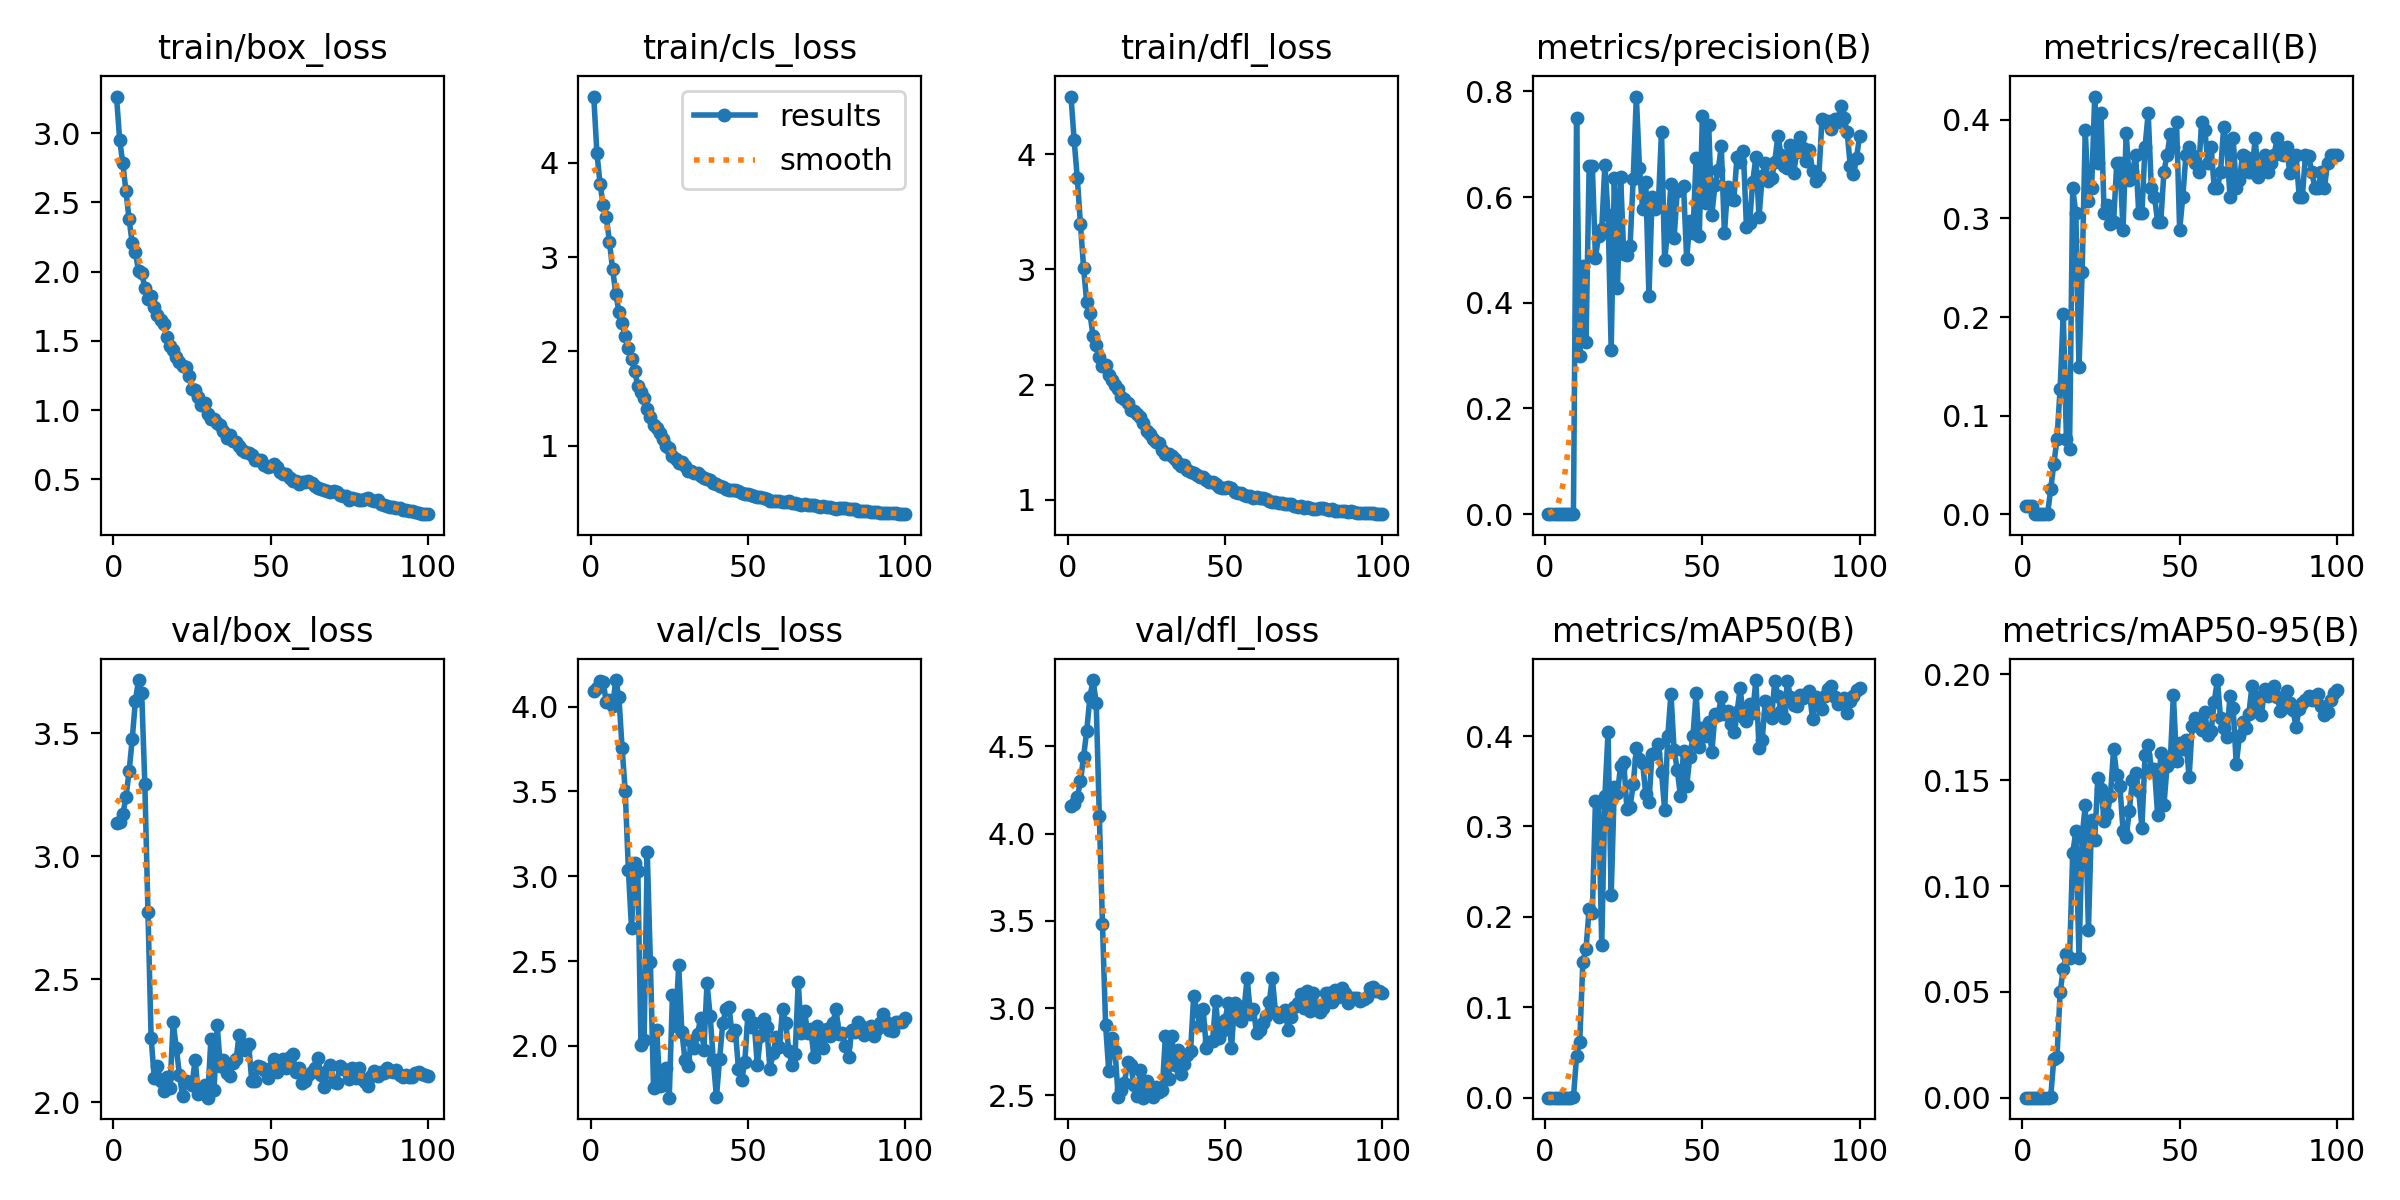

Source data for this figure (header and first rows):
epoch, time, train/box_loss, train/cls_loss, train/dfl_loss, metrics/precision(B), metrics/recall(B), metrics/mAP50(B), metrics/mAP50-95(B), val/box_loss, val/cls_loss, val/dfl_loss, lr/pg0, lr/pg1, lr/pg2
1, 0.9013, 3.264, 4.704, 4.502, 9e-05, 0.00847, 4e-05, 1e-05, 3.134, 4.09, 4.159, 0.00022, 0.00022, 0.00022
2, 1.768, 2.951, 4.105, 4.121, 9e-05, 0.00847, 4e-05, 1e-05, 3.141, 4.11, 4.169, 0.0004554, 0.0004554, 0.0004554
3, 2.636, 2.781, 3.78, 3.791, 9e-05, 0.00847, 4e-05, 0, 3.17, 4.151, 4.208, 0.0006861, 0.0006861, 0.0006861
4, 3.43, 2.581, 3.549, 3.393, 0, 0, 0, 0, 3.24, 4.144, 4.299, 0.0009121, 0.0009121, 0.0009121
5, 4.193, 2.376, 3.427, 3.013, 0, 0, 0, 0, 3.345, 4.025, 4.441, 0.001133, 0.001133, 0.001133
6, 4.974, 2.204, 3.158, 2.715, 0, 0, 0, 0, 3.477, 4.037, 4.59, 0.00135, 0.00135, 0.00135
7, 5.724, 2.142, 2.87, 2.625, 0, 0, 0, 0, 3.632, 4.001, 4.781, 0.001561, 0.001561, 0.001561
8, 6.477, 2.003, 2.614, 2.421, 0, 0, 0, 0, 3.716, 4.156, 4.88, 0.001768, 0.001768, 0.001768
9, 7.23, 1.989, 2.423, 2.341, 0.00076, 0.02542, 0.00039, 0.00018, 3.665, 4.054, 4.751, 0.001842, 0.001842, 0.001842
10, 8.035, 1.885, 2.302, 2.239, 0.7491, 0.05063, 0.04581, 0.01847, 3.294, 3.756, 4.098, 0.001822, 0.001822, 0.001822
11, 8.857, 1.799, 2.159, 2.165, 0.2994, 0.07627, 0.06172, 0.01929, 2.772, 3.503, 3.479, 0.001802, 0.001802, 0.001802
12, 9.662, 1.825, 2.039, 2.173, 0.4691, 0.1271, 0.1502, 0.0498, 2.263, 3.039, 2.902, 0.001782, 0.001782, 0.001782
13, 10.44, 1.746, 1.923, 2.087, 0.3254, 0.2034, 0.1647, 0.06087, 2.097, 2.693, 2.638, 0.001762, 0.001762, 0.001762
14, 11.2, 1.683, 1.79, 2.039, 0.6596, 0.07627, 0.2092, 0.06806, 2.146, 3.075, 2.83, 0.001743, 0.001743, 0.001743
15, 11.97, 1.65, 1.638, 1.997, 0.6595, 0.06578, 0.204, 0.06611, 2.088, 3.032, 2.752, 0.001723, 0.001723, 0.001723
16, 12.67, 1.621, 1.575, 1.959, 0.4855, 0.3305, 0.328, 0.1155, 2.045, 2.006, 2.49, 0.001703, 0.001703, 0.001703
17, 13.43, 1.525, 1.507, 1.89, 0.5263, 0.3051, 0.3271, 0.1259, 2.101, 2.038, 2.53, 0.001683, 0.001683, 0.001683
18, 14.19, 1.465, 1.389, 1.879, 0.5393, 0.1489, 0.1691, 0.06611, 2.056, 3.142, 2.571, 0.001663, 0.001663, 0.001663
19, 14.9, 1.437, 1.304, 1.837, 0.6612, 0.2458, 0.3336, 0.1234, 2.324, 2.495, 2.692, 0.001644, 0.001644, 0.001644
20, 15.65, 1.383, 1.217, 1.777, 0.5667, 0.3898, 0.4043, 0.1383, 2.221, 1.755, 2.674, 0.001624, 0.001624, 0.001624
21, 16.46, 1.349, 1.188, 1.774, 0.3109, 0.3174, 0.2243, 0.07925, 2.112, 2.096, 2.556, 0.001604, 0.001604, 0.001604
22, 17.23, 1.317, 1.13, 1.745, 0.6361, 0.3305, 0.3437, 0.1313, 2.023, 1.762, 2.497, 0.001584, 0.001584, 0.001584
23, 17.95, 1.308, 1.067, 1.723, 0.4279, 0.4237, 0.3368, 0.1219, 2.086, 1.771, 2.642, 0.001564, 0.001564, 0.001564
24, 18.66, 1.246, 1.001, 1.671, 0.6387, 0.3559, 0.3674, 0.1513, 2.083, 1.871, 2.486, 0.001545, 0.001545, 0.001545
25, 19.44, 1.156, 0.9793, 1.595, 0.4915, 0.4068, 0.3713, 0.1458, 2.071, 1.695, 2.582, 0.001525, 0.001525, 0.001525
26, 20.15, 1.144, 0.8925, 1.571, 0.4902, 0.3051, 0.3199, 0.1307, 2.172, 2.299, 2.538, 0.001505, 0.001505, 0.001505
27, 20.85, 1.095, 0.8573, 1.532, 0.5071, 0.3139, 0.3216, 0.1341, 2.032, 2.115, 2.489, 0.001485, 0.001485, 0.001485
28, 21.59, 1.038, 0.8174, 1.5, 0.6343, 0.294, 0.3466, 0.1427, 2.054, 2.477, 2.545, 0.001465, 0.001465, 0.001465
29, 22.34, 1.05, 0.8277, 1.489, 0.7901, 0.2966, 0.387, 0.1648, 2.071, 2.085, 2.521, 0.001446, 0.001446, 0.001446
30, 23.16, 0.9744, 0.7865, 1.436, 0.6546, 0.3559, 0.3751, 0.1525, 2.018, 1.919, 2.529, 0.001426, 0.001426, 0.001426
31, 23.9, 0.9374, 0.7364, 1.396, 0.5764, 0.3559, 0.3699, 0.1473, 2.257, 1.88, 2.838, 0.001406, 0.001406, 0.001406
32, 24.66, 0.9376, 0.7308, 1.401, 0.6282, 0.2881, 0.3357, 0.1262, 2.049, 2.032, 2.592, 0.001386, 0.001386, 0.001386
33, 25.42, 0.91, 0.7061, 1.383, 0.4122, 0.3864, 0.3274, 0.1234, 2.312, 1.987, 2.84, 0.001366, 0.001366, 0.001366
34, 26.18, 0.8923, 0.7133, 1.358, 0.6008, 0.339, 0.3807, 0.1356, 2.148, 2.07, 2.673, 0.001347, 0.001347, 0.001347
35, 26.93, 0.8508, 0.6812, 1.32, 0.577, 0.3475, 0.3811, 0.1502, 2.171, 2.168, 2.759, 0.001327, 0.001327, 0.001327
36, 27.67, 0.8007, 0.655, 1.291, 0.5877, 0.3644, 0.3911, 0.1535, 2.12, 1.978, 2.621, 0.001307, 0.001307, 0.001307
37, 28.43, 0.8163, 0.6493, 1.303, 0.7236, 0.3051, 0.3605, 0.1447, 2.106, 2.369, 2.678, 0.001287, 0.001287, 0.001287
38, 29.17, 0.7774, 0.6366, 1.257, 0.4804, 0.3056, 0.318, 0.1274, 2.158, 2.178, 2.729, 0.001267, 0.001267, 0.001267
39, 29.9, 0.7661, 0.6059, 1.243, 0.5391, 0.3729, 0.4, 0.1618, 2.174, 1.916, 2.751, 0.001248, 0.001248, 0.001248
40, 30.66, 0.7413, 0.5953, 1.23, 0.6242, 0.4068, 0.447, 0.1668, 2.273, 1.698, 3.07, 0.001228, 0.001228, 0.001228
41, 31.51, 0.7144, 0.5691, 1.216, 0.5224, 0.3305, 0.3851, 0.1555, 2.238, 1.923, 2.981, 0.001208, 0.001208, 0.001208
42, 32.27, 0.6946, 0.5575, 1.201, 0.6108, 0.322, 0.363, 0.1554, 2.212, 2.134, 2.901, 0.001188, 0.001188, 0.001188
43, 33.01, 0.6902, 0.5428, 1.195, 0.6128, 0.2966, 0.3343, 0.1336, 2.236, 2.217, 2.994, 0.001168, 0.001168, 0.001168
44, 33.76, 0.6738, 0.5312, 1.174, 0.6208, 0.2966, 0.3833, 0.1628, 2.084, 2.227, 2.771, 0.001149, 0.001149, 0.001149
45, 34.53, 0.6418, 0.5322, 1.151, 0.4823, 0.3475, 0.3443, 0.1381, 2.086, 2.066, 2.807, 0.001129, 0.001129, 0.001129
46, 35.29, 0.6412, 0.5293, 1.152, 0.5539, 0.3644, 0.3774, 0.1568, 2.149, 2.097, 2.813, 0.001109, 0.001109, 0.001109
47, 36.03, 0.6389, 0.5212, 1.139, 0.5319, 0.3853, 0.4004, 0.1585, 2.142, 1.864, 3.039, 0.001089, 0.001089, 0.001089
48, 36.79, 0.5998, 0.4974, 1.114, 0.6745, 0.3729, 0.4473, 0.1903, 2.129, 1.797, 2.83, 0.001069, 0.001069, 0.001069
49, 37.6, 0.5907, 0.4899, 1.106, 0.5256, 0.3983, 0.3878, 0.1591, 2.097, 1.903, 2.871, 0.00105, 0.00105, 0.00105
50, 38.36, 0.5928, 0.4854, 1.103, 0.7538, 0.2881, 0.4093, 0.1675, 2.138, 2.185, 2.934, 0.00103, 0.00103, 0.00103
51, 39.09, 0.6118, 0.4776, 1.11, 0.5888, 0.322, 0.4, 0.1646, 2.177, 2.115, 3.031, 0.00101, 0.00101, 0.00101
52, 39.85, 0.5869, 0.4622, 1.101, 0.7361, 0.3644, 0.4154, 0.1691, 2.121, 2.136, 2.768, 0.0009902, 0.0009902, 0.0009902
53, 40.61, 0.5493, 0.4574, 1.071, 0.5663, 0.3729, 0.382, 0.1515, 2.167, 1.885, 3.029, 0.0009704, 0.0009704, 0.0009704
54, 41.38, 0.5404, 0.457, 1.062, 0.6231, 0.3642, 0.424, 0.1757, 2.177, 2.058, 3.014, 0.0009506, 0.0009506, 0.0009506
55, 42.13, 0.5399, 0.4415, 1.056, 0.6506, 0.3559, 0.4234, 0.1794, 2.137, 2.16, 2.928, 0.0009308, 0.0009308, 0.0009308
56, 42.88, 0.5101, 0.4324, 1.04, 0.6957, 0.3475, 0.4431, 0.1757, 2.182, 2.115, 2.993, 0.000911, 0.000911, 0.000911
57, 43.64, 0.488, 0.4147, 1.03, 0.531, 0.3983, 0.4242, 0.1735, 2.195, 1.862, 3.172, 0.0008912, 0.0008912, 0.0008912
58, 44.6, 0.4846, 0.4138, 1.029, 0.6184, 0.3898, 0.4278, 0.182, 2.124, 1.96, 2.968, 0.0008714, 0.0008714, 0.0008714
59, 45.36, 0.463, 0.4116, 1.012, 0.5964, 0.3559, 0.4136, 0.1713, 2.138, 2.052, 2.992, 0.0008516, 0.0008516, 0.0008516
60, 46.09, 0.4803, 0.4144, 1.02, 0.595, 0.3729, 0.4043, 0.1732, 2.079, 1.997, 2.854, 0.0008318, 0.0008318, 0.0008318
... 40 more rows
